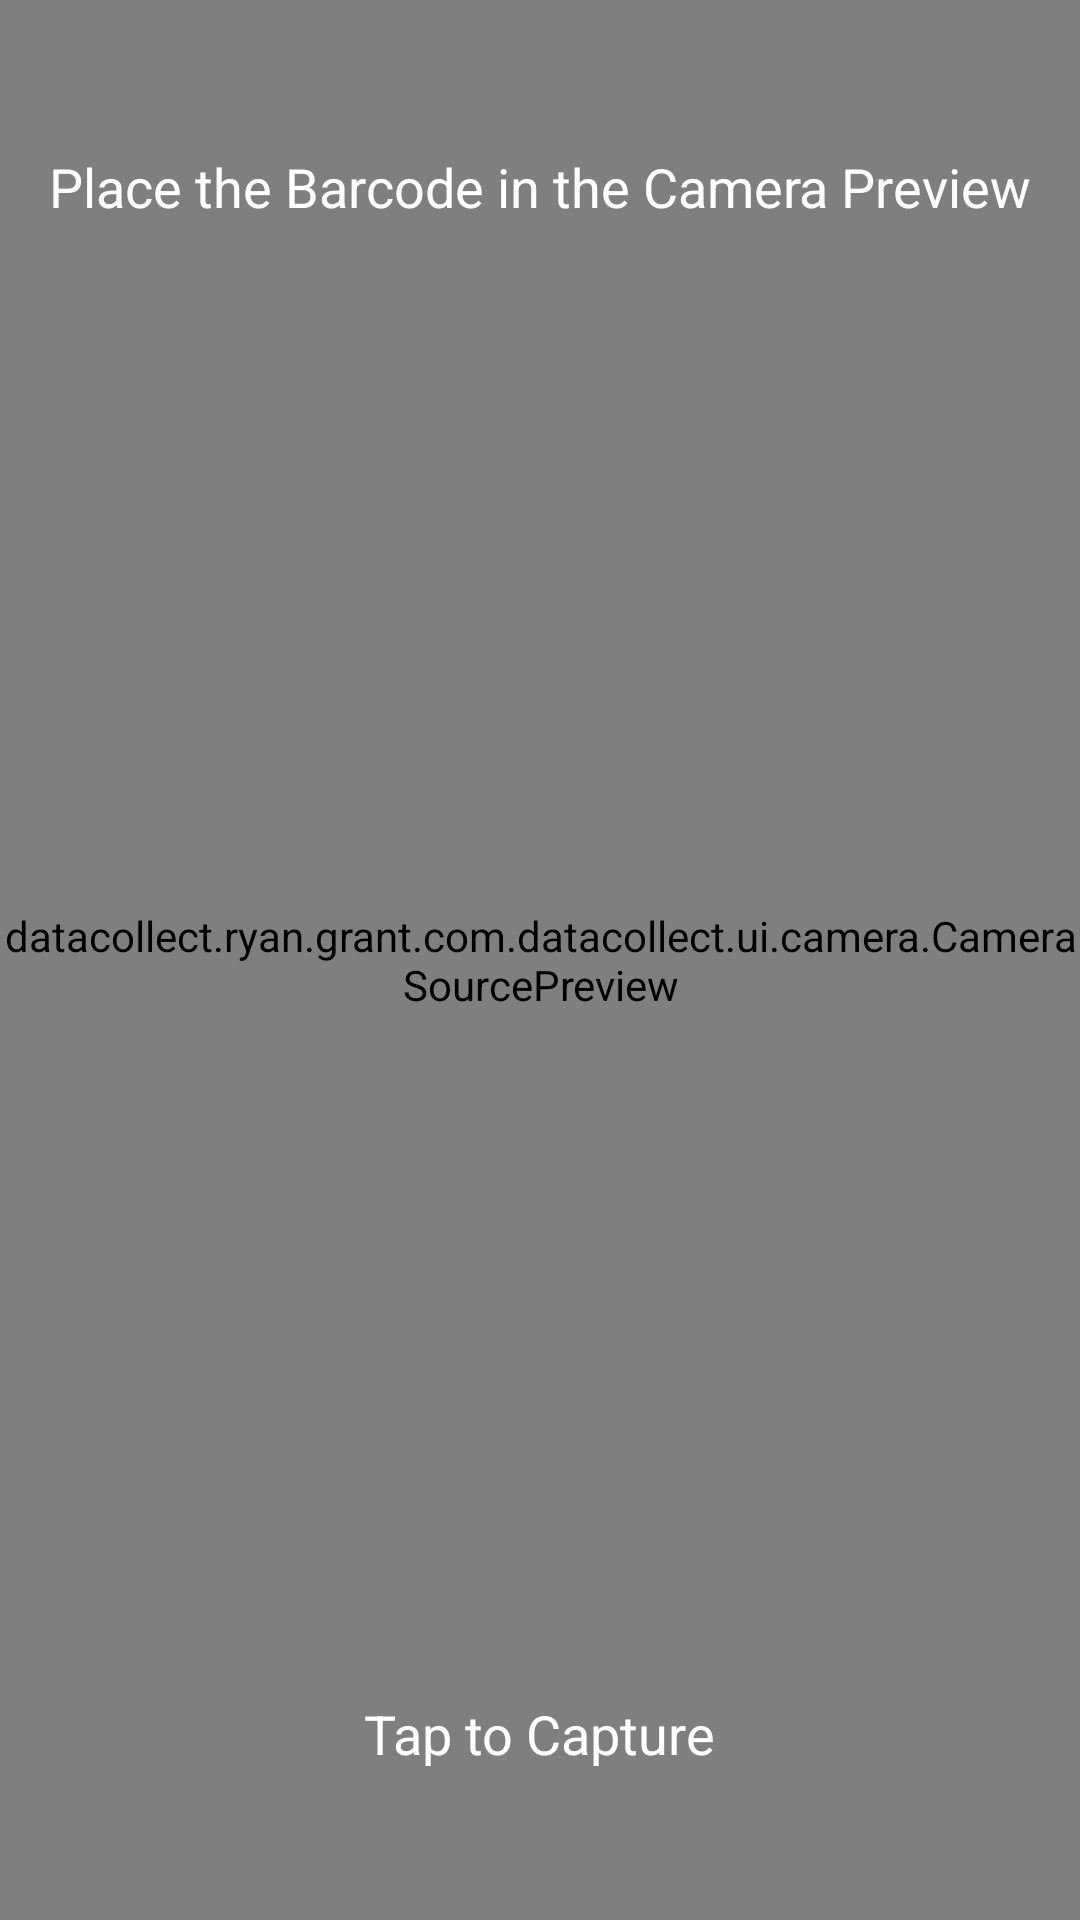

The Android layout XML behind this screen, and the referenced resources:
<!-- AndroidManifest.xml: application theme AppTheme -->
<!-- res/layout/barcode_capture.xml -->
<?xml version="1.0" encoding="utf-8"?>
<RelativeLayout xmlns:android="http://schemas.android.com/apk/res/android"
    android:id="@+id/topLayout"
    android:layout_width="match_parent"
    android:layout_height="match_parent"
    android:keepScreenOn="true">

    <datacollect.ryan.grant.com.datacollect.ui.camera.CameraSourcePreview
        android:id="@+id/preview"
        android:layout_width="match_parent"
        android:layout_height="match_parent">

        <datacollect.ryan.grant.com.datacollect.ui.camera.GraphicOverlay
            android:id="@+id/graphicOverlay"
            android:layout_width="match_parent"
            android:layout_height="match_parent" />

    </datacollect.ryan.grant.com.datacollect.ui.camera.CameraSourcePreview>


    <TextView
        android:layout_width="wrap_content"
        android:layout_height="wrap_content"
        android:layout_centerHorizontal="true"
        android:layout_marginTop="50dp"
        android:text="Place the Barcode in the Camera Preview"
        android:textAppearance="@style/Base.TextAppearance.AppCompat.Medium"
        android:textColor="@android:color/white" />


    <TextView
        android:layout_width="wrap_content"
        android:layout_height="wrap_content"
        android:layout_centerHorizontal="true"
        android:layout_alignParentBottom="true"
        android:layout_marginBottom="50dp"
        android:text="Tap to Capture"
        android:textAppearance="@style/Base.TextAppearance.AppCompat.Medium"
        android:textColor="@android:color/white" />

</RelativeLayout>
<!-- resources referenced by this layout -->
<resources>
  <style name="AppTheme" parent="Theme.AppCompat.Light.NoActionBar">
          
          <item name="colorPrimary">@color/colorPrimary</item>
          <item name="colorPrimaryDark">@color/colorPrimaryDark</item>
          <item name="colorAccent">@color/colorPrimary</item>
      </style>
  <!-- not gathered from this repository: default colours our renderer supplied (Android Studio template values) -->
  <color name="colorPrimary">#FF6200EE</color>
  <color name="colorPrimaryDark">#FF3700B3</color>
</resources>
